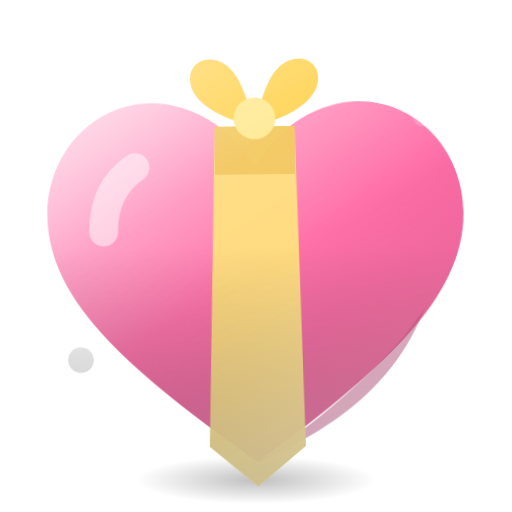
t = 0.00 s
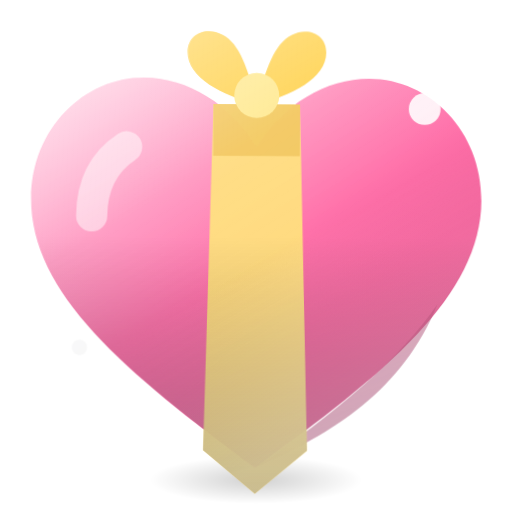
t = 1.10 s
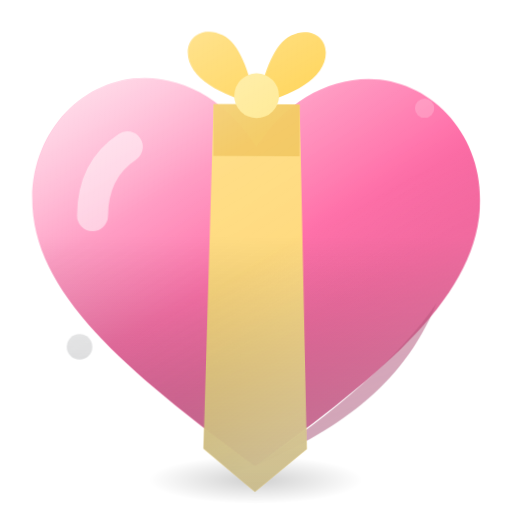
t = 2.34 s
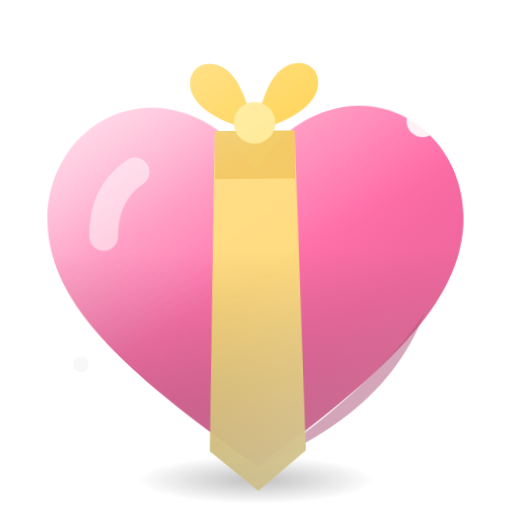
t = 3.58 s
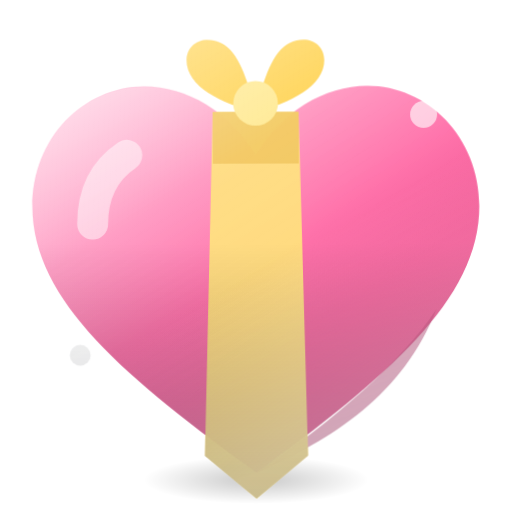
t = 4.13 s
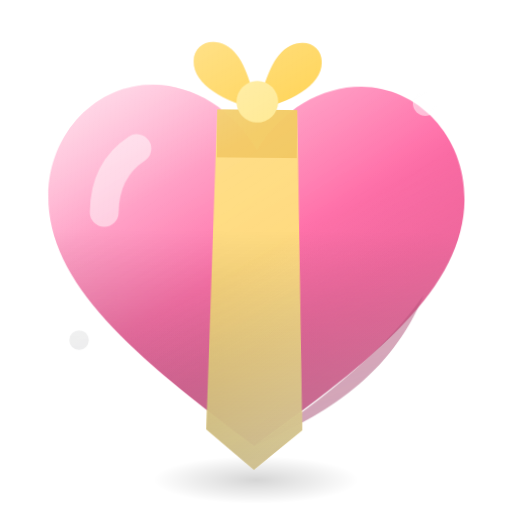
t = 5.36 s

The animated SVG that drew these frames (rendered in a browser with its animation timeline set to each time). Animation: 7 CSS @keyframes rules; one cycle of 6.60 s, repeats indefinitely.

<svg xmlns="http://www.w3.org/2000/svg" viewBox="0 0 64 64" width="64" height="64">
  <style>
    @keyframes heart-ribbon-pulse{0%,100%{transform:scale(1)}45%{transform:scale(1.1)}}
    @keyframes heart-ribbon-tw{0%,100%{opacity:.2;transform:scale(.6)}50%{opacity:.9;transform:scale(1)}}
    .heart-ribbon-body{transform-box:fill-box;transform-origin:center;animation:heart-ribbon-pulse 1.8s ease-in-out infinite}
    .heart-ribbon-s{transform-box:fill-box;transform-origin:center;animation:heart-ribbon-tw 2.4s ease-in-out infinite}
    .heart-ribbon-s2{animation-delay:1.1s}
    @keyframes heart-ribbon-x-lift{0%,100%{transform:translateY(1.2px) rotate(-.6deg)}50%{transform:translateY(-1.2px) rotate(.6deg)}}
    @keyframes heart-ribbon-x-shine{0%{transform:translateX(-78px)}55%,100%{transform:translateX(78px)}}
    @keyframes heart-ribbon-x-spark{0%,100%{opacity:0;transform:scale(.3)}50%{opacity:1;transform:scale(1)}}
    @keyframes heart-ribbon-x-aura{0%,100%{opacity:.55;transform:scale(.97)}50%{opacity:1;transform:scale(1.03)}}
    @keyframes heart-ribbon-x-cast{0%,100%{transform:scaleX(1);opacity:.5}50%{transform:scaleX(.86);opacity:.32}}
    .heart-ribbon-x-lift{transform-box:fill-box;transform-origin:center;animation:heart-ribbon-x-lift 3.4s ease-in-out infinite}
    .heart-ribbon-x-shine{animation:heart-ribbon-x-shine 5.5s cubic-bezier(.5,0,.5,1) infinite}
    .heart-ribbon-x-spark{transform-box:fill-box;transform-origin:center;animation:heart-ribbon-x-spark 2.2s ease-in-out infinite}
    .heart-ribbon-x-aura{transform-box:fill-box;transform-origin:center;animation:heart-ribbon-x-aura 3s ease-in-out infinite}
    .heart-ribbon-x-cast{transform-box:fill-box;transform-origin:center;animation:heart-ribbon-x-cast 3.4s ease-in-out infinite}
    @media (prefers-reduced-motion:reduce){.heart-ribbon-x-lift,.heart-ribbon-x-shine,.heart-ribbon-x-spark,.heart-ribbon-x-aura,.heart-ribbon-x-cast{animation:none}}
  </style>
  <defs>
    <linearGradient id="heart-ribbon-g" x1="16" y1="10" x2="48" y2="56" gradientUnits="userSpaceOnUse">
    <stop offset="0" stop-color="#ffc6dc"/><stop offset=".5" stop-color="#ff6ea8"/><stop offset="1" stop-color="#d92d6f"/>
    </linearGradient>
    <linearGradient id="heart-ribbon-x-gloss" x1="18" y1="4" x2="40" y2="40" gradientUnits="userSpaceOnUse">
      <stop offset="0" stop-color="#fff" stop-opacity="0.42"/>
      <stop offset=".45" stop-color="#fff" stop-opacity=".08"/>
      <stop offset="1" stop-color="#fff" stop-opacity="0"/>
    </linearGradient>
    <linearGradient id="heart-ribbon-x-shade" x1="32" y1="30" x2="32" y2="64" gradientUnits="userSpaceOnUse">
      <stop offset="0" stop-color="#000" stop-opacity="0"/>
      <stop offset="1" stop-color="#0b1020" stop-opacity=".34"/>
    </linearGradient>
    <linearGradient id="heart-ribbon-x-rim" x1="44" y1="52" x2="26" y2="20" gradientUnits="userSpaceOnUse">
      <stop offset="0" stop-color="#ffffff" stop-opacity="0.3"/>
      <stop offset=".6" stop-color="#ffffff" stop-opacity="0"/>
    </linearGradient>
    <linearGradient id="heart-ribbon-x-shine-g" x1="0" y1="0" x2="26" y2="16" gradientUnits="userSpaceOnUse">
      <stop offset="0" stop-color="#fff" stop-opacity="0"/>
      <stop offset=".5" stop-color="#fff" stop-opacity=".55"/>
      <stop offset="1" stop-color="#fff" stop-opacity="0"/>
    </linearGradient>
    <radialGradient id="heart-ribbon-x-cast-g" cx=".5" cy=".5" r=".5">
      <stop offset="0" stop-color="#000" stop-opacity=".5"/>
      <stop offset="1" stop-color="#000" stop-opacity="0"/>
    </radialGradient>
    <filter id="heart-ribbon-x-white" x="-20%" y="-20%" width="140%" height="140%">
      <feColorMatrix type="matrix" values="0 0 0 0 1  0 0 0 0 1  0 0 0 0 1  0 0 0 1 0"/>
    </filter>
    <mask id="heart-ribbon-x-mask" maskUnits="userSpaceOnUse" x="0" y="0" width="64" height="64">
      <g filter="url(#heart-ribbon-x-white)">
        <g class="heart-ribbon-body">
        <path d="M32 57C17 46 6 37 6 26 6 18 12 12 19 12c5 0 10 3 13 8 3-5 8-8 13-8 7 0 13 6 13 14 0 11-11 20-26 31Z" fill="url(#heart-ribbon-g)"/>
        <path d="M17 20c-3 2-4 5-4 8" stroke="#fff" stroke-opacity=".5" stroke-width="3.6" stroke-linecap="round" fill="none"/>
        <path d="M32 57c9-6 17-13 21-19-4 10-12 15-21 19Z" fill="#a81f56" opacity=".4"/>
        <path d="M27 15h10l1 40-6 5-6-5Z" fill="#ffe07a" opacity=".95"/>
        <path d="M27 15h10v6H27Z" fill="#e8b23a" opacity=".5"/>
        <path d="M32 15c-4-1-8-3-8-6 0-2 2-3 4-2 2 1 3 4 4 8Zm0 0c4-1 8-3 8-6 0-2-2-3-4-2-2 1-3 4-4 8Z" fill="#ffd24d"/>
        <circle cx="32" cy="14" r="2.6" fill="#ffe98f"/>
        </g>
        <circle class="heart-ribbon-s" cx="53" cy="14" r="2" fill="#fff"/>
        <circle class="heart-ribbon-s heart-ribbon-s2" cx="10" cy="44" r="1.6" fill="#fff"/>
      </g>
    </mask>
  </defs>
  <ellipse class="heart-ribbon-x-cast" cx="32" cy="60" rx="15" ry="3" fill="url(#heart-ribbon-x-cast-g)"/>
  <g class="heart-ribbon-x-lift">
    <g class="heart-ribbon-body">
    <path d="M32 57C17 46 6 37 6 26 6 18 12 12 19 12c5 0 10 3 13 8 3-5 8-8 13-8 7 0 13 6 13 14 0 11-11 20-26 31Z" fill="url(#heart-ribbon-g)"/>
    <path d="M17 20c-3 2-4 5-4 8" stroke="#fff" stroke-opacity=".5" stroke-width="3.6" stroke-linecap="round" fill="none"/>
    <path d="M32 57c9-6 17-13 21-19-4 10-12 15-21 19Z" fill="#a81f56" opacity=".4"/>
    <path d="M27 15h10l1 40-6 5-6-5Z" fill="#ffe07a" opacity=".95"/>
    <path d="M27 15h10v6H27Z" fill="#e8b23a" opacity=".5"/>
    <path d="M32 15c-4-1-8-3-8-6 0-2 2-3 4-2 2 1 3 4 4 8Zm0 0c4-1 8-3 8-6 0-2-2-3-4-2-2 1-3 4-4 8Z" fill="#ffd24d"/>
    <circle cx="32" cy="14" r="2.6" fill="#ffe98f"/>
    </g>
    <circle class="heart-ribbon-s" cx="53" cy="14" r="2" fill="#fff"/>
    <circle class="heart-ribbon-s heart-ribbon-s2" cx="10" cy="44" r="1.6" fill="#fff"/>
    <g mask="url(#heart-ribbon-x-mask)">
      <rect x="0" y="0" width="64" height="64" fill="url(#heart-ribbon-x-shade)"/>
      <rect x="0" y="0" width="64" height="64" fill="url(#heart-ribbon-x-gloss)"/>
      <rect x="0" y="0" width="64" height="64" fill="url(#heart-ribbon-x-rim)"/>
      <rect class="heart-ribbon-x-shine" x="0" y="-16" width="26" height="96" fill="url(#heart-ribbon-x-shine-g)" transform="rotate(18 32 32)"/>
    </g>
  </g>

</svg>
